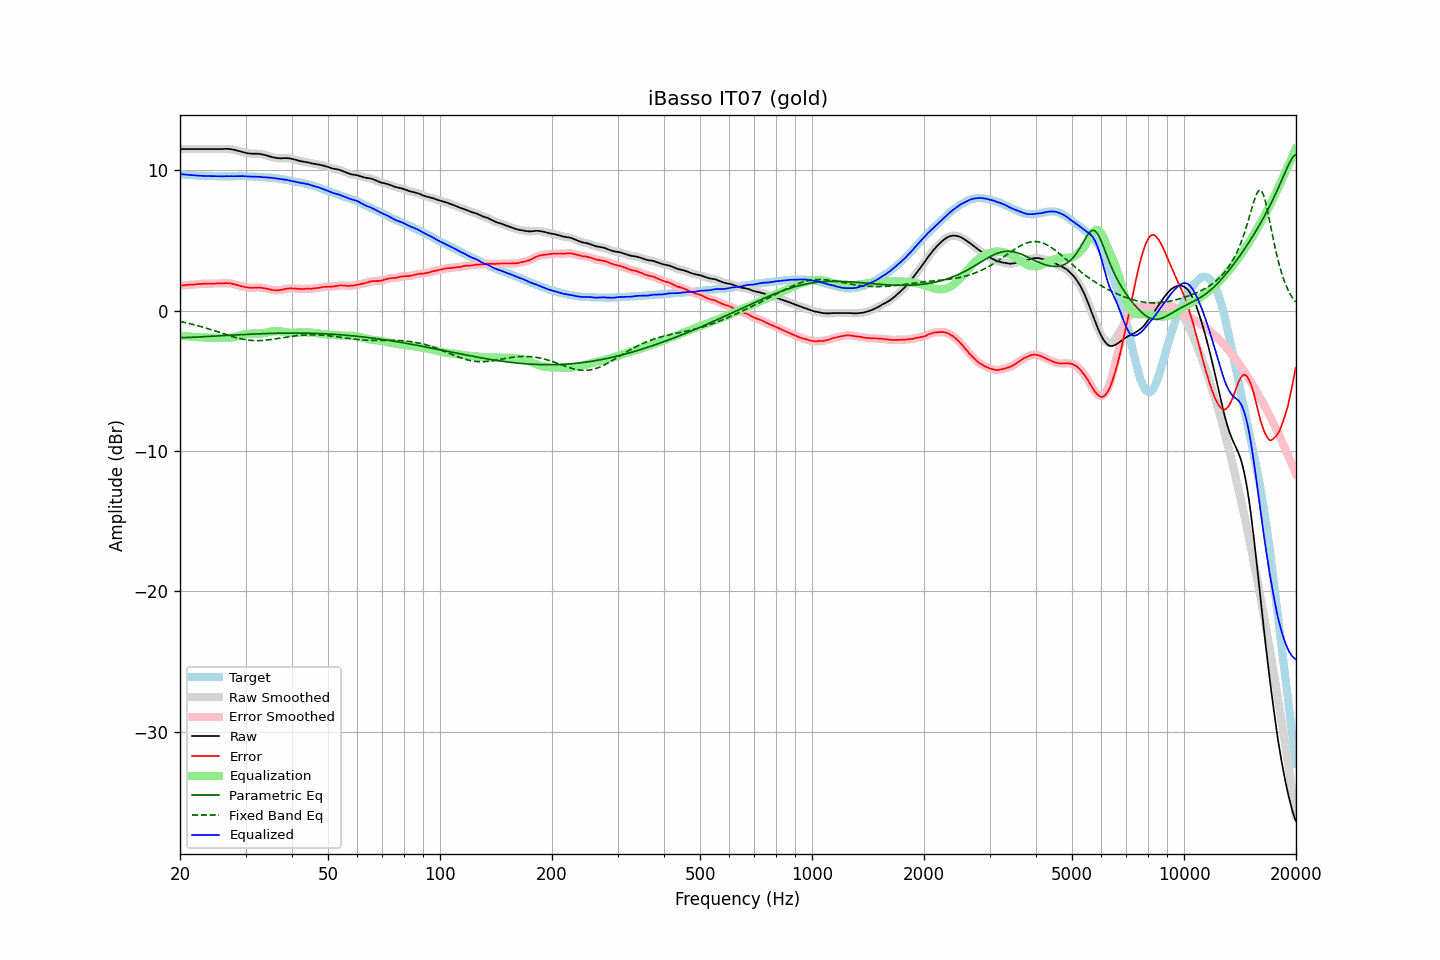

The file beside this chart, header and first rows:
frequency, raw, error, smoothed, error_smoothed, equalization, parametric_eq, fixed_band_eq, equalized_raw, equalized_smoothed, target
20.00, 11.51, 1.78, 11.51, 1.78, -1.78, -1.94, -0.78, 9.73, 9.73, 9.73
20.20, 11.51, 1.79, 11.51, 1.79, -1.79, -1.93, -0.80, 9.71, 9.71, 9.72
20.40, 11.51, 1.80, 11.51, 1.80, -1.80, -1.93, -0.82, 9.70, 9.70, 9.71
20.61, 11.51, 1.81, 11.51, 1.81, -1.81, -1.92, -0.85, 9.69, 9.69, 9.70
20.81, 11.51, 1.83, 11.51, 1.83, -1.82, -1.92, -0.87, 9.68, 9.68, 9.68
21.02, 11.51, 1.84, 11.51, 1.84, -1.83, -1.91, -0.90, 9.67, 9.67, 9.67
21.23, 11.51, 1.85, 11.51, 1.85, -1.84, -1.91, -0.93, 9.66, 9.66, 9.66
21.44, 11.51, 1.84, 11.51, 1.85, -1.85, -1.90, -0.95, 9.65, 9.65, 9.67
21.66, 11.51, 1.86, 11.51, 1.85, -1.86, -1.90, -0.98, 9.65, 9.65, 9.65
21.87, 11.51, 1.86, 11.51, 1.86, -1.87, -1.89, -1.01, 9.64, 9.64, 9.65
22.09, 11.51, 1.88, 11.51, 1.88, -1.88, -1.89, -1.04, 9.63, 9.63, 9.63
22.31, 11.51, 1.89, 11.51, 1.89, -1.89, -1.88, -1.07, 9.62, 9.62, 9.62
22.54, 11.51, 1.90, 11.51, 1.90, -1.89, -1.87, -1.10, 9.61, 9.61, 9.61
22.76, 11.51, 1.90, 11.51, 1.90, -1.90, -1.87, -1.13, 9.60, 9.60, 9.61
22.99, 11.51, 1.91, 11.51, 1.91, -1.91, -1.86, -1.17, 9.60, 9.60, 9.60
23.22, 11.51, 1.92, 11.51, 1.91, -1.91, -1.86, -1.20, 9.59, 9.59, 9.59
23.45, 11.51, 1.91, 11.51, 1.92, -1.92, -1.85, -1.23, 9.59, 9.59, 9.60
23.69, 11.51, 1.92, 11.51, 1.92, -1.92, -1.84, -1.27, 9.59, 9.59, 9.59
23.92, 11.51, 1.93, 11.51, 1.92, -1.92, -1.84, -1.30, 9.58, 9.58, 9.58
24.16, 11.51, 1.92, 11.51, 1.92, -1.92, -1.83, -1.34, 9.58, 9.58, 9.59
24.40, 11.51, 1.92, 11.51, 1.92, -1.93, -1.82, -1.38, 9.58, 9.58, 9.59
24.65, 11.51, 1.93, 11.51, 1.93, -1.93, -1.82, -1.42, 9.58, 9.58, 9.58
24.89, 11.51, 1.93, 11.51, 1.93, -1.93, -1.81, -1.45, 9.58, 9.58, 9.58
25.14, 11.51, 1.94, 11.51, 1.94, -1.93, -1.80, -1.49, 9.57, 9.57, 9.57
25.39, 11.51, 1.94, 11.51, 1.94, -1.94, -1.80, -1.53, 9.57, 9.57, 9.57
25.65, 11.51, 1.94, 11.51, 1.94, -1.94, -1.79, -1.57, 9.56, 9.56, 9.57
25.91, 11.51, 1.94, 11.51, 1.94, -1.95, -1.79, -1.61, 9.56, 9.56, 9.57
26.16, 11.52, 1.94, 11.52, 1.95, -1.95, -1.78, -1.64, 9.56, 9.57, 9.58
26.43, 11.53, 1.96, 11.52, 1.95, -1.95, -1.77, -1.68, 9.57, 9.57, 9.57
26.69, 11.53, 1.96, 11.52, 1.96, -1.95, -1.77, -1.72, 9.58, 9.57, 9.57
26.96, 11.52, 1.95, 11.52, 1.95, -1.94, -1.76, -1.76, 9.57, 9.57, 9.57
27.23, 11.51, 1.94, 11.51, 1.94, -1.93, -1.75, -1.79, 9.57, 9.57, 9.57
27.50, 11.50, 1.93, 11.49, 1.92, -1.92, -1.75, -1.83, 9.58, 9.57, 9.57
27.77, 11.47, 1.89, 11.47, 1.90, -1.90, -1.74, -1.86, 9.57, 9.57, 9.58
28.05, 11.45, 1.88, 11.44, 1.87, -1.87, -1.73, -1.90, 9.58, 9.57, 9.57
28.33, 11.42, 1.84, 11.42, 1.84, -1.84, -1.73, -1.93, 9.58, 9.58, 9.58
28.62, 11.39, 1.81, 11.39, 1.81, -1.81, -1.72, -1.96, 9.58, 9.58, 9.58
28.90, 11.36, 1.77, 11.36, 1.77, -1.78, -1.72, -1.99, 9.58, 9.58, 9.59
29.19, 11.33, 1.74, 11.33, 1.74, -1.74, -1.71, -2.01, 9.58, 9.58, 9.59
29.48, 11.30, 1.72, 11.30, 1.71, -1.72, -1.70, -2.03, 9.58, 9.58, 9.58
29.78, 11.27, 1.69, 11.26, 1.69, -1.69, -1.70, -2.06, 9.58, 9.57, 9.58
30.08, 11.24, 1.66, 11.24, 1.67, -1.67, -1.69, -2.08, 9.57, 9.57, 9.58
30.38, 11.21, 1.65, 11.21, 1.65, -1.65, -1.69, -2.09, 9.55, 9.56, 9.56
30.68, 11.20, 1.64, 11.19, 1.64, -1.64, -1.68, -2.11, 9.55, 9.55, 9.56
30.99, 11.19, 1.63, 11.18, 1.63, -1.64, -1.68, -2.12, 9.55, 9.55, 9.56
31.30, 11.18, 1.62, 11.18, 1.63, -1.64, -1.67, -2.13, 9.54, 9.54, 9.56
31.61, 11.18, 1.63, 11.18, 1.63, -1.64, -1.67, -2.13, 9.54, 9.54, 9.55
31.93, 11.18, 1.65, 11.18, 1.64, -1.64, -1.66, -2.14, 9.54, 9.54, 9.53
32.24, 11.18, 1.64, 11.18, 1.65, -1.64, -1.66, -2.14, 9.54, 9.54, 9.54
32.57, 11.17, 1.65, 11.17, 1.65, -1.63, -1.65, -2.14, 9.53, 9.53, 9.52
32.89, 11.16, 1.64, 11.15, 1.64, -1.63, -1.65, -2.13, 9.53, 9.52, 9.52
33.22, 11.13, 1.62, 11.13, 1.62, -1.62, -1.64, -2.13, 9.51, 9.51, 9.51
33.55, 11.11, 1.60, 11.11, 1.60, -1.60, -1.64, -2.12, 9.50, 9.50, 9.51
33.89, 11.08, 1.58, 11.08, 1.58, -1.58, -1.63, -2.11, 9.50, 9.49, 9.50
34.23, 11.05, 1.57, 11.04, 1.56, -1.56, -1.63, -2.10, 9.49, 9.49, 9.48
34.57, 11.01, 1.53, 11.01, 1.54, -1.53, -1.63, -2.08, 9.47, 9.48, 9.48
34.92, 10.98, 1.52, 10.98, 1.51, -1.51, -1.62, -2.07, 9.47, 9.47, 9.46
35.27, 10.95, 1.47, 10.95, 1.48, -1.49, -1.62, -2.05, 9.46, 9.46, 9.48
35.62, 10.92, 1.47, 10.92, 1.46, -1.47, -1.62, -2.03, 9.45, 9.45, 9.45
35.97, 10.90, 1.45, 10.89, 1.45, -1.46, -1.61, -2.02, 9.44, 9.44, 9.45
... 635 more rows
